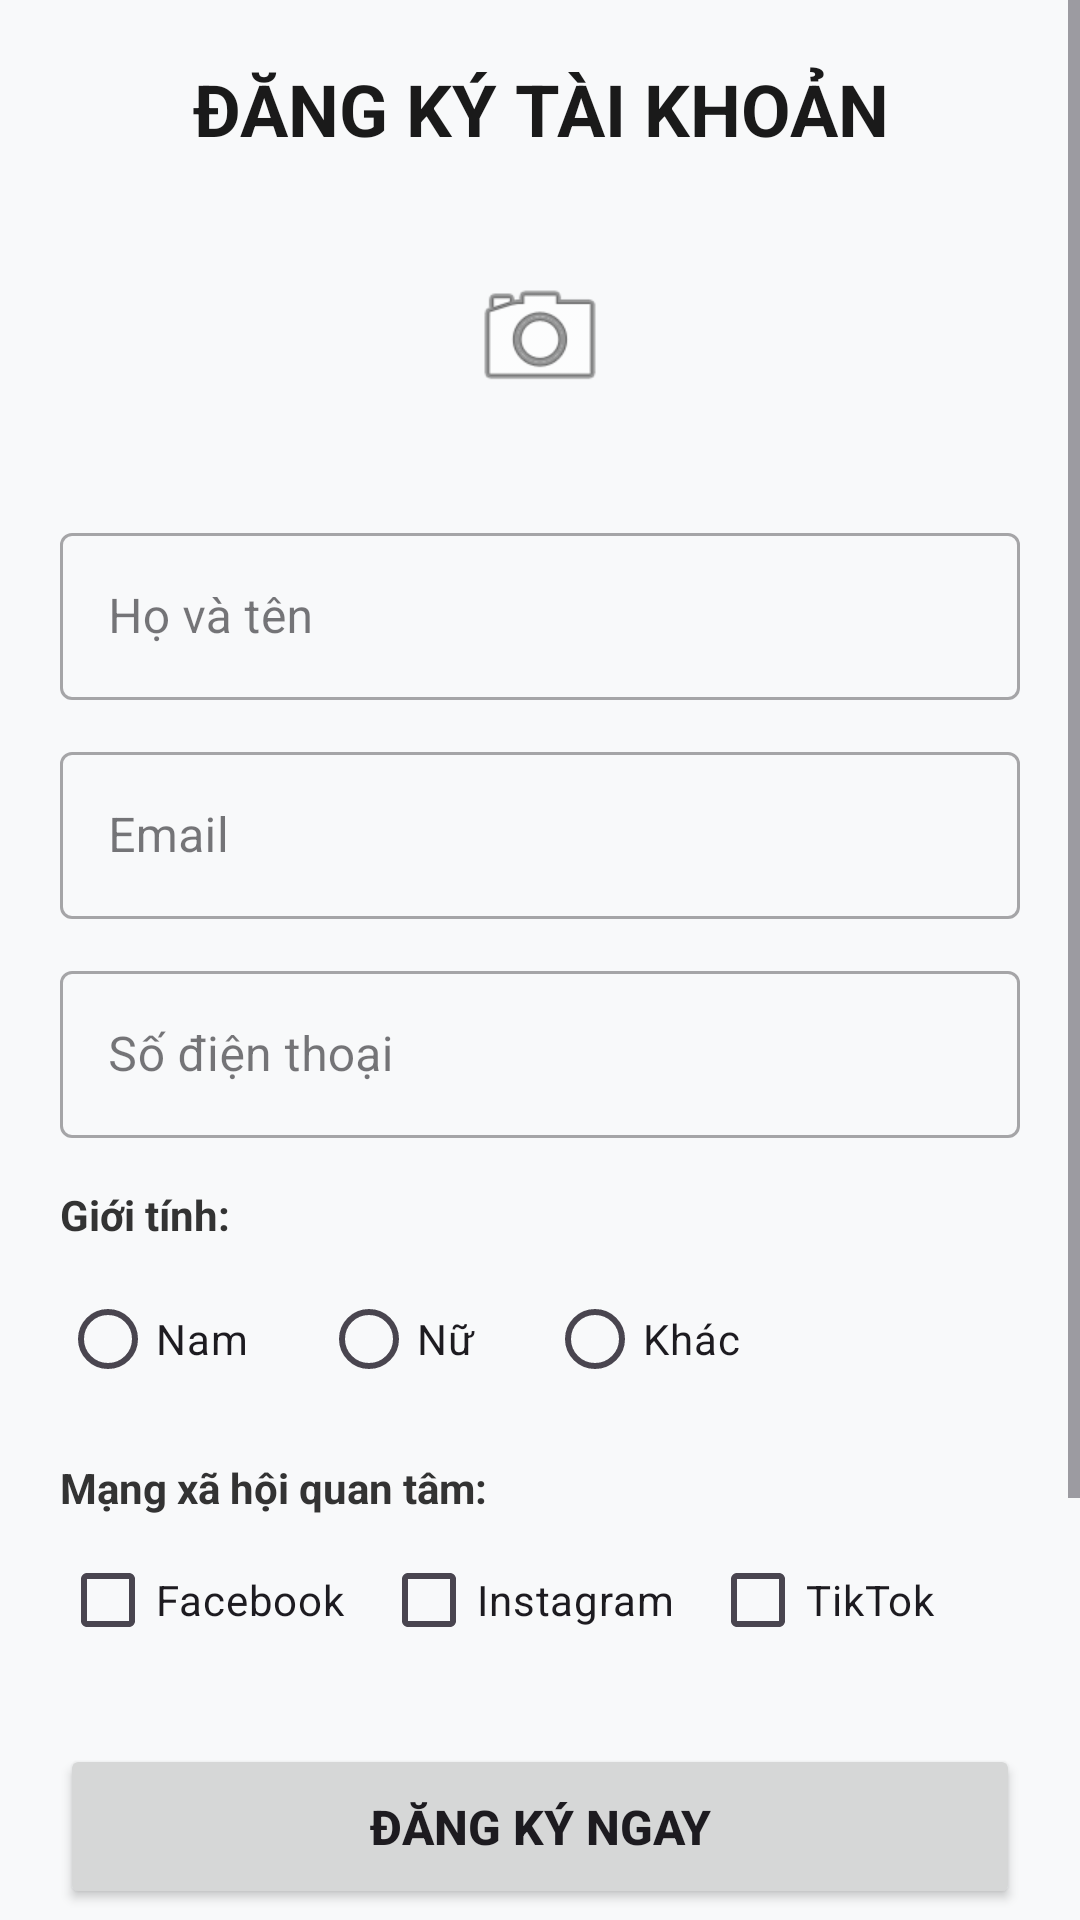

Reconstruct the res/layout file that produces this screen, plus the resources it refers to.
<!-- AndroidManifest.xml: application theme Theme.Baitapevent -->
<!-- res/layout/activity_register.xml -->
<?xml version="1.0" encoding="utf-8"?>
<ScrollView xmlns:android="http://schemas.android.com/apk/res/android"
    xmlns:app="http://schemas.android.com/apk/res-auto"
    android:layout_width="match_parent"
    android:layout_height="match_parent"
    android:background="#F8F9FA"
    android:fillViewport="true">

    <LinearLayout
        android:layout_width="match_parent"
        android:layout_height="wrap_content"
        android:orientation="vertical"
        android:padding="20dp">

        
        <TextView
            android:layout_width="match_parent"
            android:layout_height="wrap_content"
            android:text="ĐĂNG KÝ TÀI KHOẢN"
            android:textSize="24sp"
            android:textStyle="bold"
            android:textColor="#1A1A1A"
            android:gravity="center"
            android:layout_marginBottom="20dp"/>

        
        <ImageView
            android:id="@+id/imgAvatar"
            android:layout_width="80dp"
            android:layout_height="80dp"
            android:layout_gravity="center"
            android:src="@android:drawable/ic_menu_camera"
            android:background="@drawable/bg_circle"
            android:padding="16dp"
            android:layout_marginBottom="20dp"
            android:contentDescription="Avatar"/>

        
        <com.google.android.material.textfield.TextInputLayout
            android:layout_width="match_parent"
            android:layout_height="wrap_content"
            android:layout_marginBottom="12dp"
            style="@style/Widget.MaterialComponents.TextInputLayout.OutlinedBox">

            <com.google.android.material.textfield.TextInputEditText
                android:id="@+id/edtName"
                android:layout_width="match_parent"
                android:layout_height="wrap_content"
                android:hint="Họ và tên"
                android:inputType="textPersonName"/>
        </com.google.android.material.textfield.TextInputLayout>

        
        <com.google.android.material.textfield.TextInputLayout
            android:layout_width="match_parent"
            android:layout_height="wrap_content"
            android:layout_marginBottom="12dp"
            style="@style/Widget.MaterialComponents.TextInputLayout.OutlinedBox">

            <com.google.android.material.textfield.TextInputEditText
                android:id="@+id/edtEmail"
                android:layout_width="match_parent"
                android:layout_height="wrap_content"
                android:hint="Email"
                android:inputType="textEmailAddress"/>
        </com.google.android.material.textfield.TextInputLayout>

        
        <com.google.android.material.textfield.TextInputLayout
            android:layout_width="match_parent"
            android:layout_height="wrap_content"
            android:layout_marginBottom="16dp"
            style="@style/Widget.MaterialComponents.TextInputLayout.OutlinedBox">

            <com.google.android.material.textfield.TextInputEditText
                android:id="@+id/edtPhone"
                android:layout_width="match_parent"
                android:layout_height="wrap_content"
                android:hint="Số điện thoại"
                android:inputType="phone"/>
        </com.google.android.material.textfield.TextInputLayout>

        
        <TextView
            android:layout_width="wrap_content"
            android:layout_height="wrap_content"
            android:text="Giới tính:"
            android:textStyle="bold"
            android:textColor="#333333"
            android:layout_marginBottom="8dp"/>

        <RadioGroup
            android:id="@+id/rgGender"
            android:layout_width="match_parent"
            android:layout_height="wrap_content"
            android:orientation="horizontal"
            android:layout_marginBottom="16dp">

            <RadioButton
                android:id="@+id/rbMale"
                android:layout_width="wrap_content"
                android:layout_height="wrap_content"
                android:text="Nam"
                android:layout_marginEnd="24dp"/>

            <RadioButton
                android:id="@+id/rbFemale"
                android:layout_width="wrap_content"
                android:layout_height="wrap_content"
                android:text="Nữ"
                android:layout_marginEnd="24dp"/>

            <RadioButton
                android:id="@+id/rbOther"
                android:layout_width="wrap_content"
                android:layout_height="wrap_content"
                android:text="Khác"/>
        </RadioGroup>

        
        <TextView
            android:layout_width="wrap_content"
            android:layout_height="wrap_content"
            android:text="Mạng xã hội quan tâm:"
            android:textStyle="bold"
            android:textColor="#333333"
            android:layout_marginBottom="4dp"/>

        <LinearLayout
            android:layout_width="match_parent"
            android:layout_height="wrap_content"
            android:orientation="horizontal"
            android:layout_marginBottom="24dp">

            <CheckBox
                android:id="@+id/cbFacebook"
                android:layout_width="wrap_content"
                android:layout_height="wrap_content"
                android:text="Facebook"
                android:layout_marginEnd="12dp"/>

            <CheckBox
                android:id="@+id/cbInstagram"
                android:layout_width="wrap_content"
                android:layout_height="wrap_content"
                android:text="Instagram"
                android:layout_marginEnd="12dp"/>

            <CheckBox
                android:id="@+id/cbTiktok"
                android:layout_width="wrap_content"
                android:layout_height="wrap_content"
                android:text="TikTok"/>
        </LinearLayout>

        
        <Button
            android:id="@+id/btnRegister"
            android:layout_width="match_parent"
            android:layout_height="55dp"
            android:text="ĐĂNG KÝ NGAY"
            android:textSize="16sp"
            android:textStyle="bold"
            android:layout_marginBottom="24dp"/>

        
        <androidx.cardview.widget.CardView
            android:layout_width="match_parent"
            android:layout_height="wrap_content"
            app:cardCornerRadius="12dp"
            app:cardElevation="4dp"
            app:cardBackgroundColor="#FFFFFF"
            android:layout_marginBottom="16dp">

            <LinearLayout
                android:layout_width="match_parent"
                android:layout_height="wrap_content"
                android:orientation="vertical"
                android:padding="16dp">

                <TextView
                    android:layout_width="wrap_content"
                    android:layout_height="wrap_content"
                    android:text="THÔNG TIN SINH VIÊN"
                    android:textStyle="bold"
                    android:textColor="#6200EE"
                    android:layout_marginBottom="8dp"/>

                <TextView
                    android:layout_width="wrap_content"
                    android:layout_height="wrap_content"
                    android:text="Họ và tên: Nguyễn Văn A"
                    android:layout_marginBottom="4dp"/>

                <TextView
                    android:layout_width="wrap_content"
                    android:layout_height="wrap_content"
                    android:text="Mã sinh viên: 20241234"
                    android:layout_marginBottom="4dp"/>

                <TextView
                    android:layout_width="wrap_content"
                    android:layout_height="wrap_content"
                    android:text="Lớp: CNTT K64"/>
            </LinearLayout>
        </androidx.cardview.widget.CardView>

    </LinearLayout>
</ScrollView>
<!-- resources referenced by this layout -->
<resources>
  <style name="Theme.Baitapevent" parent="Base.Theme.Baitapevent" />
  <style name="Base.Theme.Baitapevent" parent="Theme.Material3.DayNight.NoActionBar">
          
          
      </style>
</resources>
